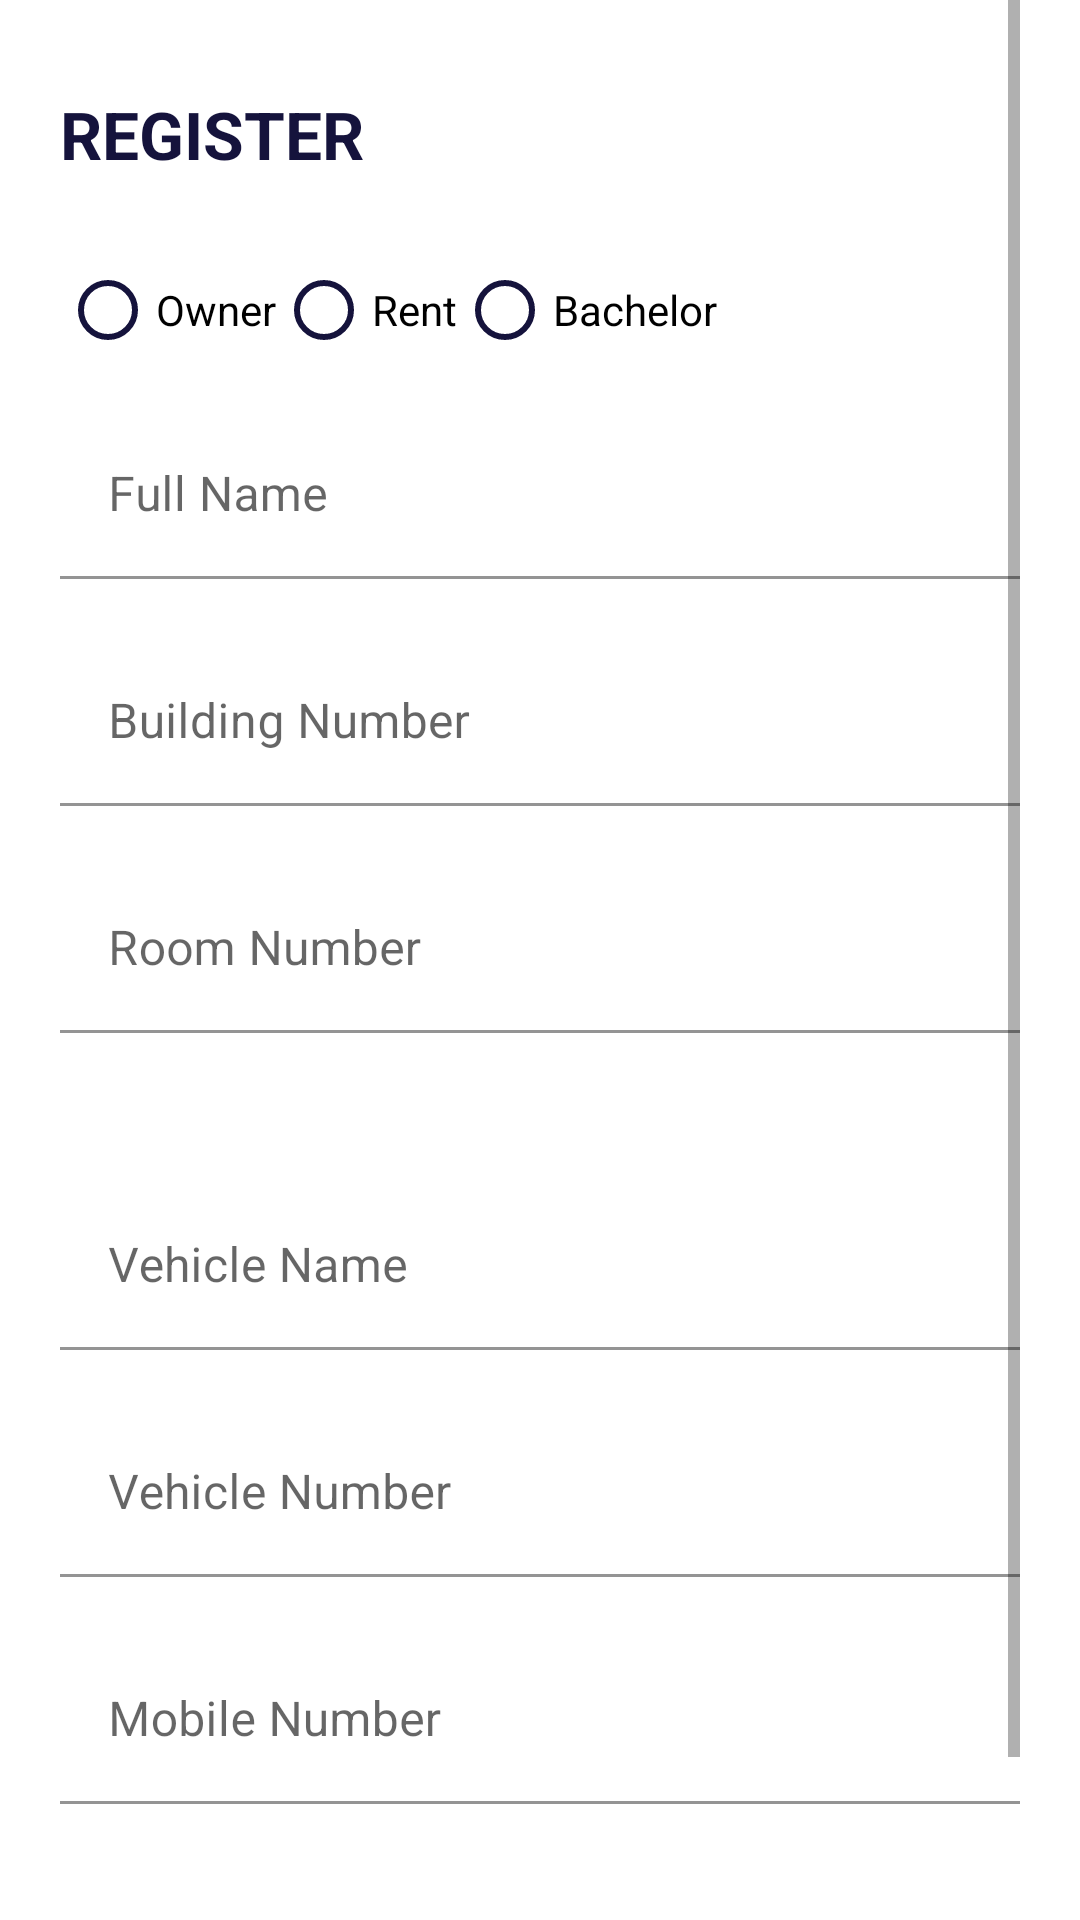

Android layout source for this screen:
<!-- AndroidManifest.xml: application theme Theme.SocietyApp -->
<!-- res/layout/activity_register.xml -->
<?xml version="1.0" encoding="utf-8"?>
<RelativeLayout xmlns:android="http://schemas.android.com/apk/res/android"
    xmlns:app="http://schemas.android.com/apk/res-auto"
    xmlns:tools="http://schemas.android.com/tools"
    android:layout_width="match_parent"
    android:layout_height="match_parent"
    android:paddingLeft="20dp"
    android:paddingRight="20dp"
    tools:context=".RegisterActivity">

    <ScrollView
        android:layout_width="match_parent"
        android:layout_height="match_parent">

        <RelativeLayout
            android:layout_width="match_parent"
            android:layout_height="wrap_content">

            <TextView
                android:id="@+id/title"
                android:layout_marginTop="30dp"
                android:layout_width="match_parent"
                android:layout_height="wrap_content"
                android:text="Register"
                android:textAllCaps="true"
                android:textColor="@color/purple_200"
                android:textSize="22sp"
                android:textStyle="bold"
                tools:ignore="HardcodedText" />

            <RadioGroup
                android:layout_below="@id/title"
                android:layout_marginTop="20dp"
                android:layout_width="match_parent"
                android:layout_height="wrap_content"
                android:orientation="horizontal"
                android:id="@+id/radioGrp1">

                <RadioButton
                    android:id="@+id/owner"
                    android:layout_width="wrap_content"
                    android:layout_height="wrap_content"
                    android:text="Owner"
                    android:buttonTint="@color/purple_200"
                    tools:ignore="HardcodedText" />
                <RadioButton
                    android:id="@+id/rent"
                    android:layout_width="wrap_content"
                    android:layout_height="wrap_content"
                    android:buttonTint="@color/purple_200"
                    android:text="Rent"
                    tools:ignore="HardcodedText" />
                <RadioButton
                    android:id="@+id/bachelor"
                    android:layout_width="wrap_content"
                    android:layout_height="wrap_content"
                    android:buttonTint="@color/purple_200"
                    android:text="Bachelor"
                    tools:ignore="HardcodedText" />

            </RadioGroup>

            <com.google.android.material.textfield.TextInputLayout
                android:id="@+id/ownerNameLayout"
                android:layout_below="@id/radioGrp1"
                android:layout_marginTop="10dp"
                android:layout_width="match_parent"
                android:layout_height="wrap_content"
                android:hint="Full Name"
                app:boxBackgroundColor="@color/white"
                tools:ignore="HardcodedText">

                <EditText
                    android:layout_width="match_parent"
                    android:layout_height="wrap_content"
                    android:id="@+id/ownerName"
                    android:inputType="textCapWords"/>

            </com.google.android.material.textfield.TextInputLayout>

            <com.google.android.material.textfield.TextInputLayout
                android:id="@+id/buildingNumberLayout"
                android:layout_below="@id/ownerNameLayout"
                android:layout_marginTop="20dp"
                android:layout_width="match_parent"
                android:layout_height="wrap_content"
                android:hint="Building Number"
                app:boxBackgroundColor="@color/white"
                tools:ignore="HardcodedText">

                <EditText
                    android:layout_width="match_parent"
                    android:layout_height="wrap_content"
                    android:id="@+id/buildingNumber"
                    android:inputType="textCapWords"
                    tools:ignore="TextFields" />

            </com.google.android.material.textfield.TextInputLayout>

            <com.google.android.material.textfield.TextInputLayout
                android:id="@+id/roomNumberLayout"
                android:layout_below="@id/buildingNumberLayout"
                android:layout_marginTop="20dp"
                android:layout_width="match_parent"
                android:layout_height="wrap_content"
                android:hint="Room Number"
                app:boxBackgroundColor="@color/white"
                tools:ignore="HardcodedText">

                <EditText
                    android:layout_width="match_parent"
                    android:layout_height="wrap_content"
                    android:id="@+id/roomNumber"
                    android:inputType="numberDecimal"/>

            </com.google.android.material.textfield.TextInputLayout>

            <Spinner
                android:id="@+id/spinner"
                android:background="@drawable/spinner_bg"
                android:padding="10dp"
                android:layout_width="wrap_content"
                android:layout_height="wrap_content"
                android:layout_below="@id/roomNumberLayout"
                android:layout_marginTop="20dp" />

            <com.google.android.material.textfield.TextInputLayout
                android:id="@+id/vehicleDetailsLayout"
                android:layout_below="@id/spinner"
                android:layout_marginTop="10dp"
                android:layout_width="match_parent"
                android:layout_height="wrap_content"
                android:hint="Vehicle Name"
                app:boxBackgroundColor="@color/white"
                tools:ignore="HardcodedText">

                <EditText
                    android:layout_width="match_parent"
                    android:layout_height="wrap_content"
                    android:id="@+id/vehicleDetails"
                    android:inputType="textCapWords"/>

            </com.google.android.material.textfield.TextInputLayout>

            <com.google.android.material.textfield.TextInputLayout
                android:id="@+id/vehicleNumberLayout"
                android:layout_below="@id/vehicleDetailsLayout"
                android:layout_marginTop="20dp"
                android:layout_width="match_parent"
                android:layout_height="wrap_content"
                android:hint="Vehicle Number"
                app:boxBackgroundColor="@color/white"
                tools:ignore="HardcodedText">

                <EditText
                    android:layout_width="match_parent"
                    android:layout_height="wrap_content"
                    android:id="@+id/vehicleNumber"
                    android:inputType="textCapCharacters"/>

            </com.google.android.material.textfield.TextInputLayout>

            <com.google.android.material.textfield.TextInputLayout
                android:id="@+id/mobileNumberLayout"
                android:layout_below="@id/vehicleNumberLayout"
                android:layout_marginTop="20dp"
                android:layout_width="match_parent"
                android:layout_height="wrap_content"
                android:hint="Mobile Number"
                app:boxBackgroundColor="@color/white"
                tools:ignore="HardcodedText">

                <EditText
                    android:layout_width="match_parent"
                    android:layout_height="wrap_content"
                    android:id="@+id/mobileNumber"
                    android:inputType="phone"
                    android:maxLength="11"/>

            </com.google.android.material.textfield.TextInputLayout>


            <Button
                android:id="@+id/btnUploadDetails"
                android:backgroundTint="@color/purple_200"
                android:layout_width="match_parent"
                android:layout_height="wrap_content"
                android:layout_below="@id/mobileNumberLayout"
                android:layout_marginTop="50dp"
                android:text="Upload Details"
                tools:ignore="HardcodedText" />

            <ProgressBar
                android:id="@+id/loader"
                android:visibility="gone"
                android:layout_width="wrap_content"
                android:layout_height="wrap_content"
                android:layout_below="@id/mobileNumberLayout"
                android:layout_marginTop="50dp"
                android:backgroundTint="@color/purple_200"
                android:layout_centerHorizontal="true"/>

        </RelativeLayout>

    </ScrollView>

</RelativeLayout>
<!-- resources referenced by this layout -->
<resources>
  <color name="purple_200">#15133C</color>
  <color name="white">#FFFFFFFF</color>
  <!-- drawable spinner_bg (drawable) -->
  <?xml version="1.0" encoding="utf-8"?>
  <shape xmlns:android="http://schemas.android.com/apk/res/android">
  
      <corners android:radius="5dp"/>
      <stroke android:width="1dp" android:color="@color/purple_500"/>
  
  </shape>
  <style name="Theme.SocietyApp" parent="Theme.MaterialComponents.Light.NoActionBar">
          <item name="android:forceDarkAllowed" tools:targetApi="q">false</item>
          
          <item name="colorPrimary">@color/purple_500</item>
          <item name="colorPrimaryVariant">@color/purple_700</item>
          <item name="colorOnPrimary">@color/white</item>
          
          <item name="colorSecondary">@color/teal_200</item>
          <item name="colorSecondaryVariant">@color/teal_700</item>
          <item name="colorOnSecondary">@color/black</item>
          
          <item name="android:statusBarColor" tools:targetApi="l">?attr/colorPrimaryVariant</item>
          
      </style>
  <color name="purple_500">#73777B</color>
  <color name="purple_700">#15133C</color>
  <color name="teal_200">#73777B</color>
  <color name="teal_700">#15133C</color>
  <color name="black">#FF000000</color>
</resources>
